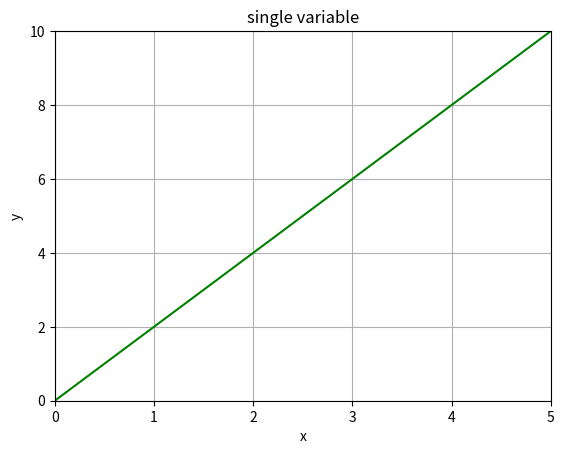

Write Python code to recreate this figure.
import matplotlib.pyplot as plt
import numpy as np

plt.figure()
plt.title('single variable')
plt.xlabel('x')
plt.ylabel('y')
plt.axis([0, 5, 0, 10])
plt.grid(True)
xx = np.linspace(0, 5, 10)
plt.plot(xx, 2 * xx, 'g-')
plt.show()
